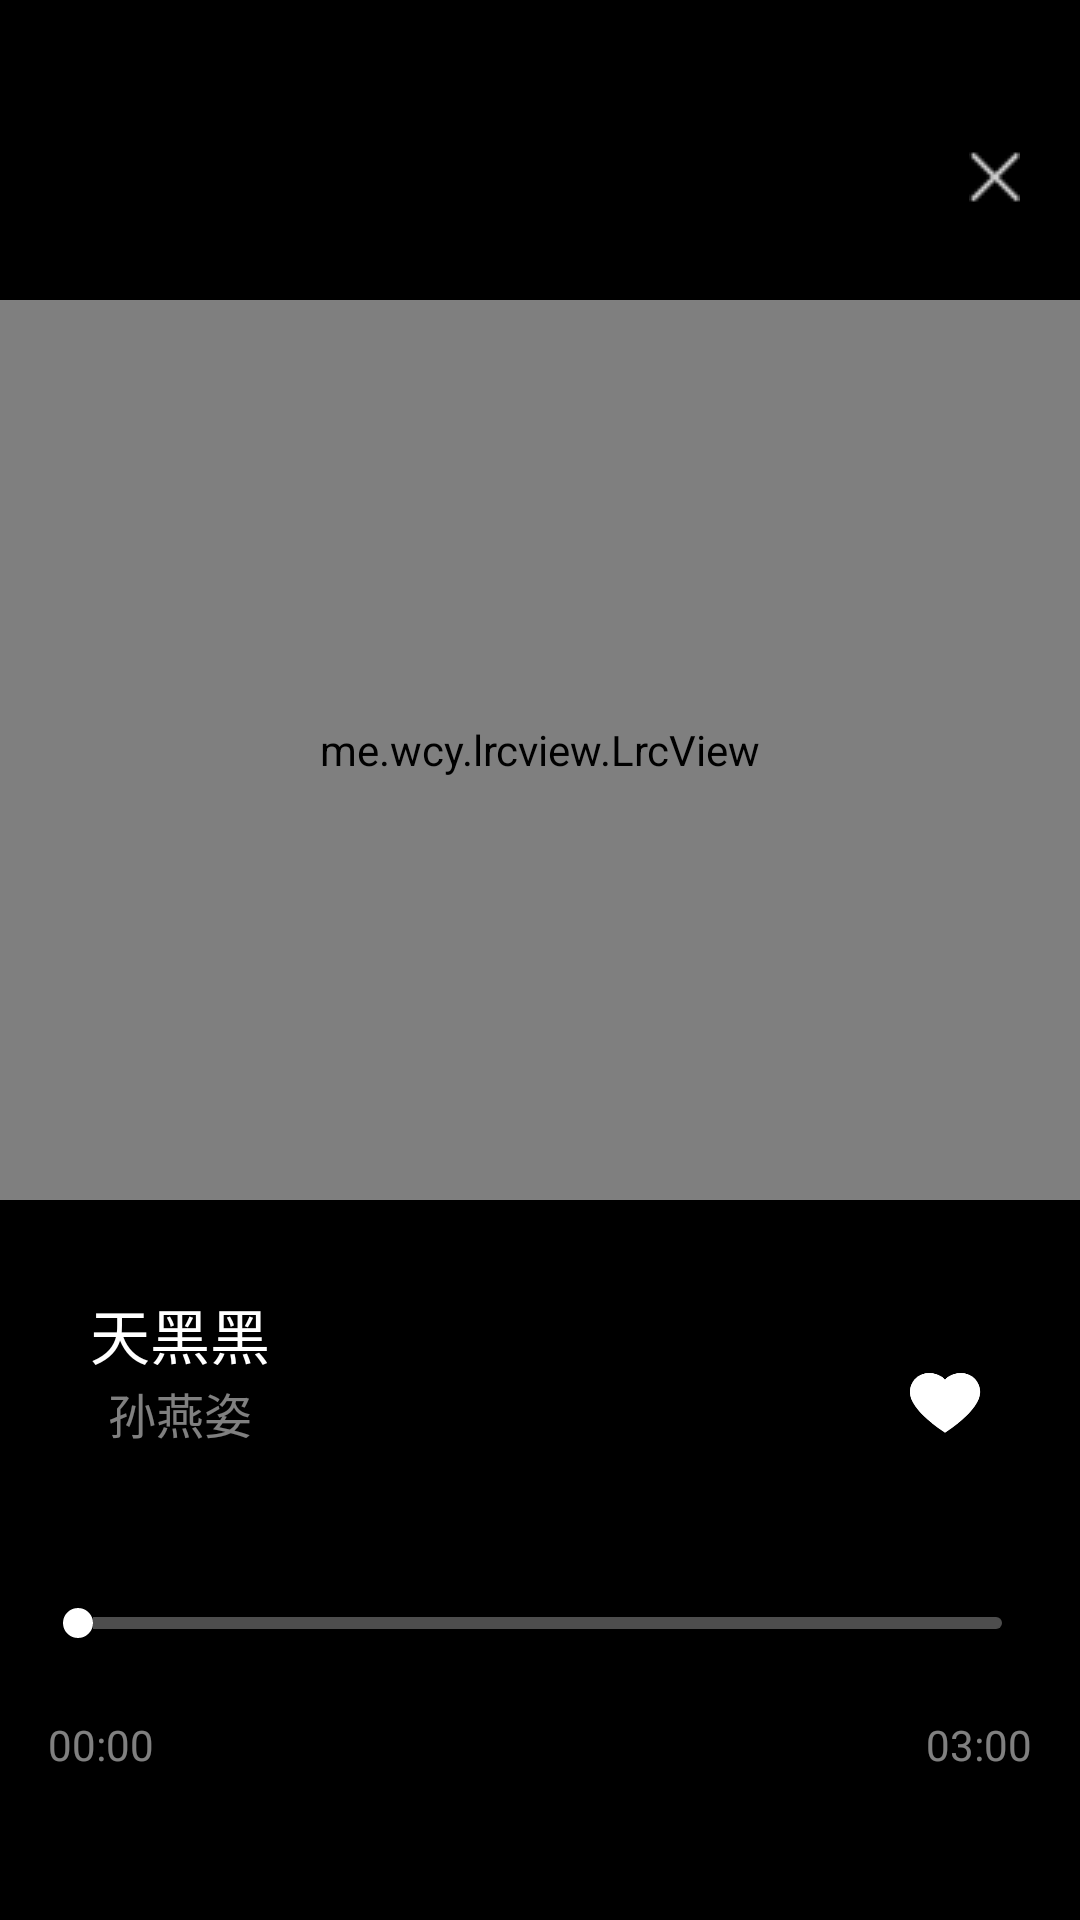

This screen was rendered from an Android layout file. Write that file and the resources it references.
<!-- AndroidManifest.xml: application theme Theme.Music_ZhouMingzheng -->
<!-- res/layout/activity_music_detail.xml -->
<?xml version="1.0" encoding="utf-8"?>
<RelativeLayout xmlns:android="http://schemas.android.com/apk/res/android"
    xmlns:tools="http://schemas.android.com/tools"
    xmlns:app="http://schemas.android.com/apk/res-auto"
    android:id="@+id/music_detail_layout"
    android:background="@color/black"
    android:layout_width="match_parent"
    android:layout_height="match_parent"
    tools:context=".MusicDetailActivity">

    <ImageView
        android:id="@+id/btn_close"
        android:layout_width="wrap_content"
        android:layout_height="wrap_content"
        android:layout_marginTop="50dp"
        android:layout_marginRight="20dp"
        android:layout_alignParentTop="true"
        android:layout_alignParentRight="true"
        android:src="@drawable/close"/>

    <ImageView
        android:id="@+id/coverImageView"
        android:layout_width="250dp"
        android:layout_height="250dp"
        android:layout_alignTop="@id/btn_close"
        android:layout_centerHorizontal="true"
        android:layout_marginVertical="50dp"
        android:scaleType="centerCrop"
        android:src="@drawable/cover"
        android:visibility="invisible" />

    <me.wcy.lrcview.LrcView
        android:id="@+id/lrc_view"
        android:layout_width="match_parent"
        android:layout_height="400dp"
        android:layout_marginTop="50dp"
        android:layout_alignTop="@id/btn_close"
        android:layout_above="@+id/rl_info"
        android:layout_centerHorizontal="true"
        android:visibility="visible"
        app:lrcAnimationDuration="1000"
        app:lrcCurrentTextColor="#3F51B5"
        app:lrcDividerHeight="20dp"
        app:lrcLabel="歌词加载中正在骑马赶来的路上~"
        app:lrcNormalTextColor="#BDBDBD"
        app:lrcNormalTextSize="15sp"
        app:lrcPadding="16dp"
        app:lrcTextGravity="center"
        app:lrcTextSize="15sp"
        app:lrcTimeTextColor="#BDBDBD"
        app:lrcTimelineColor="#80BDBDBD"
        app:lrcTimelineTextColor="#9FA8DA" />

   <RelativeLayout
       android:id="@+id/rl_info"
       android:layout_width="match_parent"
       android:layout_height="60dp"
       android:layout_margin="30dp"
       android:layout_below="@id/coverImageView">

       <LinearLayout
           android:id="@+id/ll_info"
           android:layout_width="wrap_content"
           android:layout_height="wrap_content"
           android:orientation="vertical"
           android:layout_alignParentStart="true">
           <TextView
               android:id="@+id/musicNameTextView"
               android:layout_width="wrap_content"
               android:layout_height="wrap_content"
               android:layout_centerHorizontal="true"
               android:layout_gravity="center"
               android:text="天黑黑"
               android:textSize="20sp"
               android:textColor="#FFFFFF"  />

           <TextView
               android:id="@+id/authorTextView"
               android:layout_width="wrap_content"
               android:layout_height="wrap_content"
               android:layout_centerHorizontal="true"
               android:layout_gravity="center"
               android:text="孙燕姿"
               android:textSize="16sp"
               android:textColor="#80FFFFFF" />

       </LinearLayout>

       <ImageView
           android:id="@+id/btn_like"
           android:layout_width="30dp"
           android:layout_height="30dp"
           android:src="@drawable/unlike"
           android:layout_alignBottom="@id/ll_info"
           android:layout_alignParentEnd="true"
           tools:ignore="NotSibling" />
   </RelativeLayout>

    <SeekBar
        android:id="@+id/seekBar"
        android:layout_width="match_parent"
        android:layout_height="wrap_content"
        android:layout_below="@id/rl_info"
        android:maxHeight="4dp"
        android:minHeight="2dp"
        android:layout_marginVertical="16dp"
        android:layout_marginHorizontal="10dp"
        android:progressDrawable="@drawable/seekbar_progress"
        android:thumb="@drawable/seekbar_thumb" />

    <RelativeLayout
        android:id="@+id/rl_time"
        android:layout_width="match_parent"
        android:layout_height="wrap_content"
        android:layout_marginVertical="10dp"
        android:layout_marginHorizontal="16dp"
        android:layout_below="@id/seekBar">
        <TextView
            android:id="@+id/currentTime"
            android:layout_width="wrap_content"
            android:layout_height="wrap_content"
            android:layout_alignParentLeft="true"
            android:textColor="#80FFFFFF"
            android:text="00:00"/>
        <TextView
            android:id="@+id/totalTime"
            android:layout_width="wrap_content"
            android:layout_height="wrap_content"
            android:layout_alignParentRight="true"
            android:textColor="#80FFFFFF"
            android:text="03:00"/>
    </RelativeLayout>

    <LinearLayout
        android:id="@+id/controlLayout"
        android:layout_width="match_parent"
        android:layout_height="wrap_content"
        android:orientation="horizontal"
        android:layout_marginBottom="60dp"
        android:gravity="center"
        android:paddingHorizontal="16dp"
        android:layout_below="@id/rl_time"
        android:layout_alignParentBottom="true">

        <ImageView
            android:id="@+id/btn_mode"
            android:layout_width="20dp"
            android:layout_height="20dp"
            android:layout_weight="1"
            android:src="@drawable/sequential_dark" />

        <ImageView
            android:id="@+id/previousButton"
            android:layout_width="35dp"
            android:layout_height="35dp"
            android:layout_weight="1"
            android:src="@drawable/previous" />

        <ImageView
            android:id="@+id/playPauseButton"
            android:layout_width="40dp"
            android:layout_height="40dp"
            android:layout_weight="1"
            android:src="@drawable/pause_light" />

        <ImageView
            android:id="@+id/nextButton"
            android:layout_width="35dp"
            android:layout_height="35dp"
            android:layout_weight="1"
            android:src="@drawable/next" />

        <ImageView
            android:id="@+id/listButton"
            android:layout_width="20dp"
            android:layout_height="20dp"
            android:layout_weight="1"
            android:src="@drawable/list_dark" />
    </LinearLayout>

</RelativeLayout>
<!-- resources referenced by this layout -->
<resources>
  <color name="black">#FF000000</color>
  <!-- drawable close: png bitmap (drawable, 288 bytes) -->
  <!-- drawable cover: jpg bitmap (drawable, 59499 bytes) -->
  <!-- drawable list_dark: png bitmap (drawable, 2617 bytes) -->
  <!-- drawable next: png bitmap (drawable, 2511 bytes) -->
  <!-- drawable pause_light: png bitmap (drawable, 2558 bytes) -->
  <!-- drawable seekbar_progress (drawable) -->
  <?xml version="1.0" encoding="utf-8"?>
  <layer-list xmlns:android="http://schemas.android.com/apk/res/android">
      <item
          android:id="@android:id/background">
          <shape android:shape="rectangle">
              <solid android:color="#4dffffff"/>
              <corners android:radius="2dp" />
              <size android:height="4dp" /> 
          </shape>
      </item>
  
      <item
          android:id="@android:id/progress">
          <clip>
              <shape android:shape="rectangle">
                  <solid android:color="#FFFFFF"/>
                  <corners android:radius="2dp" />
                  <size android:height="4dp" /> 
              </shape>
          </clip>
      </item>
  
      <item
          android:id="@android:id/secondaryProgress">
          <clip>
              <shape android:shape="rectangle">
                  <solid android:color="#FFFF2015"/>
                  <corners android:radius="2dp" />
                  <size android:height="4dp" /> 
              </shape>
          </clip>
      </item>
  </layer-list>
  <!-- drawable seekbar_thumb (drawable) -->
  <shape xmlns:android="http://schemas.android.com/apk/res/android">
      <size android:width="10dp" android:height="10dp" />
      <solid android:color="#FFFFFF" /> 
      <corners android:radius="6dp" />
  </shape>
  <!-- drawable sequential_dark: png bitmap (drawable, 6787 bytes) -->
  <!-- drawable unlike: png bitmap (drawable, 3894 bytes) -->
  <style name="Theme.Music_ZhouMingzheng" parent="Base.Theme.Music_ZhouMingzheng" />
  <style name="Base.Theme.Music_ZhouMingzheng" parent="Theme.Material3.DayNight.NoActionBar">
          
           <item name="colorPrimary">@color/theme_purple</item>
      </style>
  <color name="theme_purple">#B794F8</color>
</resources>
